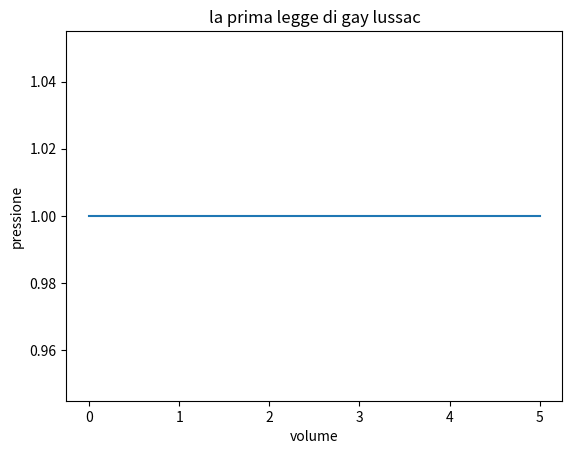

Python code for this plot:
import matplotlib.pyplot as plt
import numpy as np

#grafico prima legge di gay lussac
plt.title("la prima legge di gay lussac")
plt.xlabel("volume") 
plt.ylabel("pressione")
xpoints = np.array([0,1,2,3,4,5])
ypoints = np.array([1 for i in range(len(xpoints+1))])
plt.plot(xpoints, ypoints)
plt.show()
